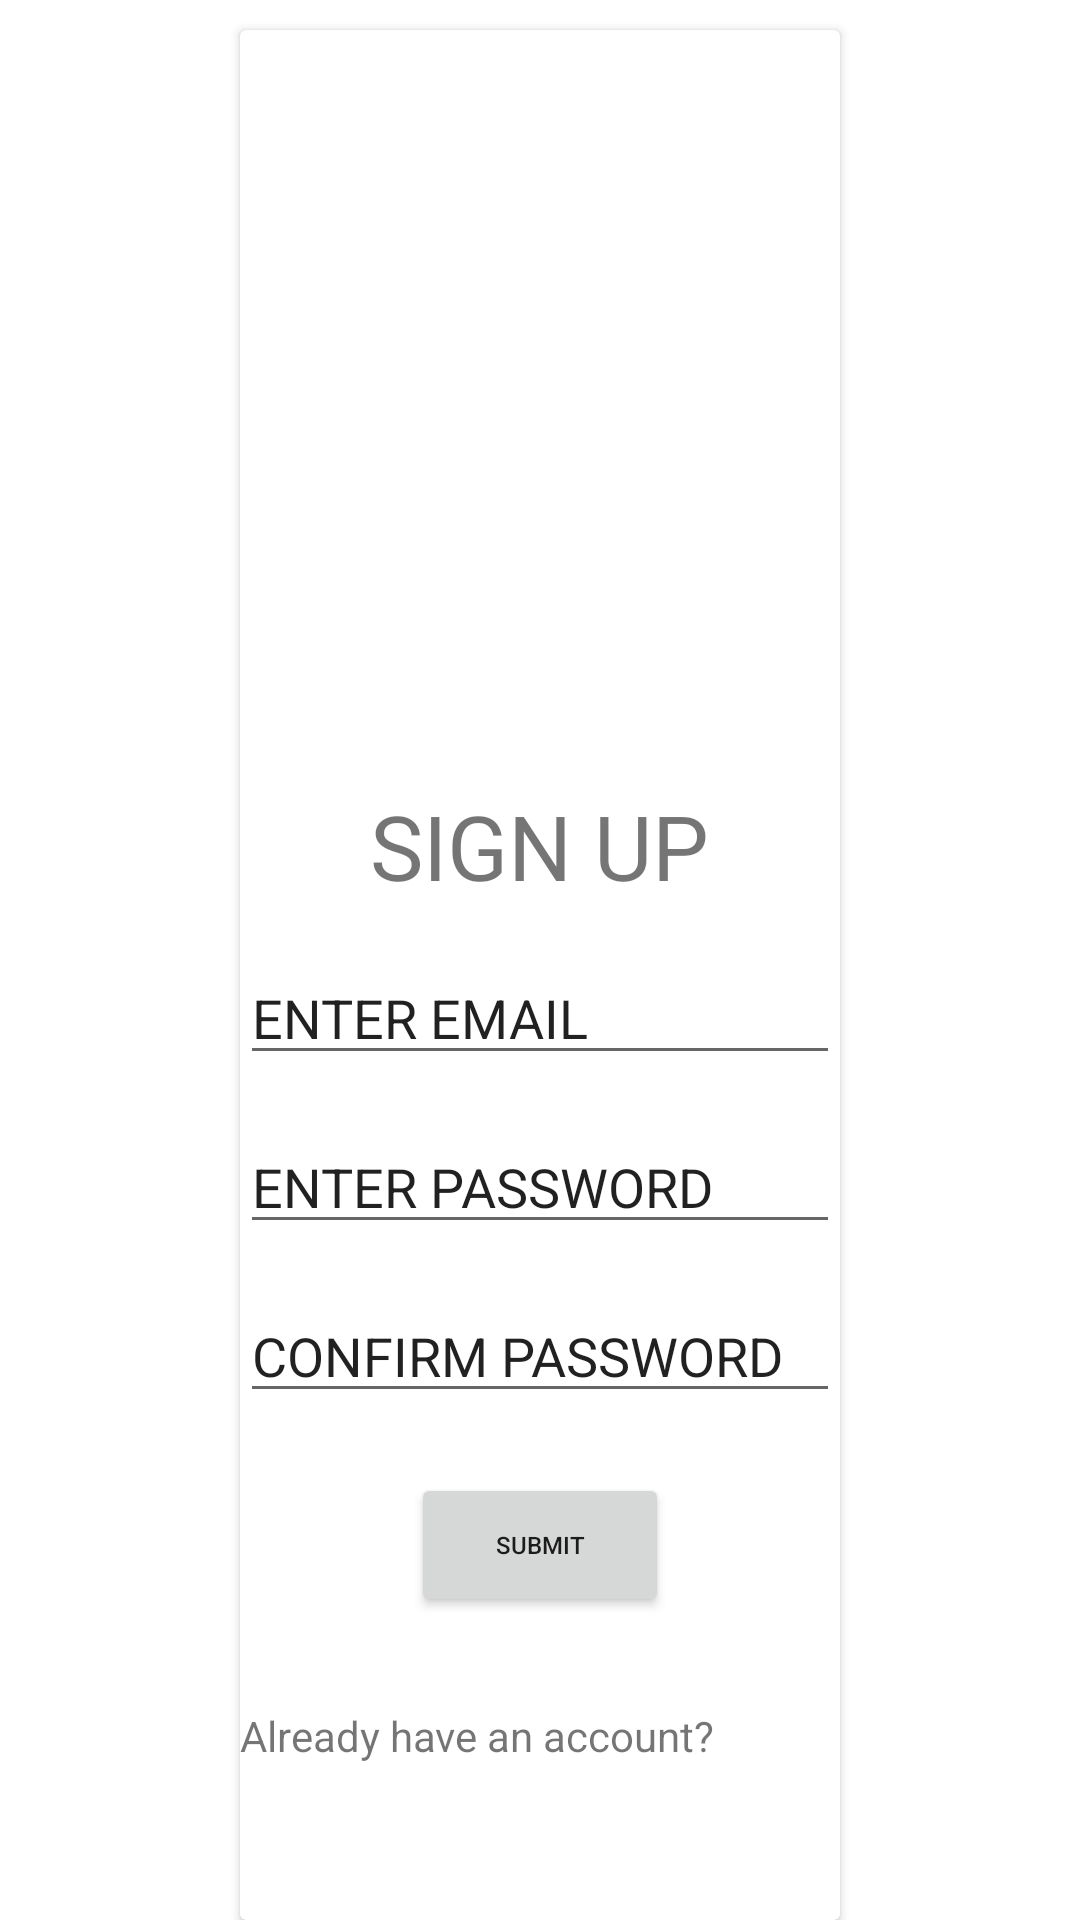

Android layout source for this screen:
<!-- AndroidManifest.xml: application theme Theme.PentasTeachersPortal -->
<!-- res/layout/activity_register.xml -->
<?xml version="1.0" encoding="utf-8"?>
<LinearLayout xmlns:android="http://schemas.android.com/apk/res/android"
    xmlns:app="http://schemas.android.com/apk/res-auto"
    xmlns:tools="http://schemas.android.com/tools"
    android:layout_width="match_parent"
    android:layout_height="match_parent"
    android:orientation="vertical"
    tools:context=".Register">


    <androidx.cardview.widget.CardView
        android:layout_width="wrap_content"
        android:layout_height="match_parent"
        android:layout_marginTop="10dp"
        android:layout_marginLeft="20dp"
        android:layout_marginRight="20dp"
        android:layout_gravity="center_horizontal">
        <ScrollView
            android:layout_width="wrap_content"
            android:layout_height="match_parent"
            android:background="@color/background">
            <RelativeLayout
                android:layout_width="wrap_content"
                android:layout_height="match_parent"
                android:layout_gravity="center"
                android:background="@color/background"

                >


                <androidx.appcompat.widget.AppCompatImageView
                    android:layout_width="200dp"
                    android:layout_height="200dp"
                    android:id="@+id/icon"

                    />


                <TextView
                    android:layout_width="wrap_content"
                    android:layout_height="wrap_content"
                    android:id="@+id/sign"
                    android:text="SIGN UP"
                    android:textColor="@color/Text"
                    android:textSize="30dp"
                    android:layout_below="@+id/icon"
                    android:layout_centerHorizontal="true"

                    />





                <EditText
                    android:layout_width="200dp"
                    android:layout_height="wrap_content"
                    android:id="@+id/email"
                    android:layout_below="@+id/sign"
                    android:layout_marginTop="15dp"
                    android:hint="ENTER EMAIL"
                    android:textColorHint="@color/Text"
                    />




                <EditText
                    android:layout_width="200dp"
                    android:layout_height="wrap_content"
                    android:id="@+id/password"
                    android:layout_below="@id/email"
                    android:hint="ENTER PASSWORD"
                    android:layout_marginTop="15dp"
                    android:inputType="textPassword"
                    android:textColorHint="@color/Text"/>
                <EditText
                    android:layout_width="200dp"
                    android:layout_height="wrap_content"
                    android:id="@+id/cpassword"
                    android:layout_below="@+id/password"
                    android:hint="CONFIRM PASSWORD"
                    android:layout_marginTop="15dp"
                    android:inputType="textPassword"
                    android:textColorHint="@color/Text"/>


                <Button
                    android:layout_width="86dp"
                    android:layout_height="wrap_content"
                    android:layout_below="@id/cpassword"
                    android:layout_centerHorizontal="true"
                    android:layout_marginTop="20dp"

                    android:text="SUBMIT"
                    android:id="@+id/therapist"
                    android:textSize="8dp"/>

                <TextView
                    android:layout_below="@id/therapist"
                    android:id="@+id/already"
                    android:layout_width="wrap_content"
                    android:layout_height="wrap_content"
                    android:layout_marginTop="30dp"
                    android:textColor="@color/Text"
                    android:text="Already have an account?" />


            </RelativeLayout>
        </ScrollView>



    </androidx.cardview.widget.CardView>

</LinearLayout>
<!-- resources referenced by this layout -->
<resources>
  <style name="Theme.PentasTeachersPortal" parent="Theme.MaterialComponents.DayNight.DarkActionBar">
          
          <item name="colorPrimary">@color/purple_500</item>
          <item name="colorPrimaryVariant">@color/purple_700</item>
          <item name="colorOnPrimary">@color/white</item>
          
          <item name="colorSecondary">@color/teal_200</item>
          <item name="colorSecondaryVariant">@color/teal_700</item>
          <item name="colorOnSecondary">@color/black</item>
          
          <item name="android:statusBarColor" tools:targetApi="l">#0F2E63</item>
          
  
          <item name="windowActionBar">false</item>
          <item name="windowNoTitle">true</item>
  
      </style>
  <!-- not gathered from this repository: default colours our renderer supplied (Android Studio template values) -->
  <color name="purple_500">#FF6200EE</color>
  <color name="purple_700">#FF3700B3</color>
  <color name="teal_200">#FF03DAC5</color>
  <color name="teal_700">#FF018786</color>
  <color name="black">#FF000000</color>
  <color name="white">#FFFFFFFF</color>
</resources>
